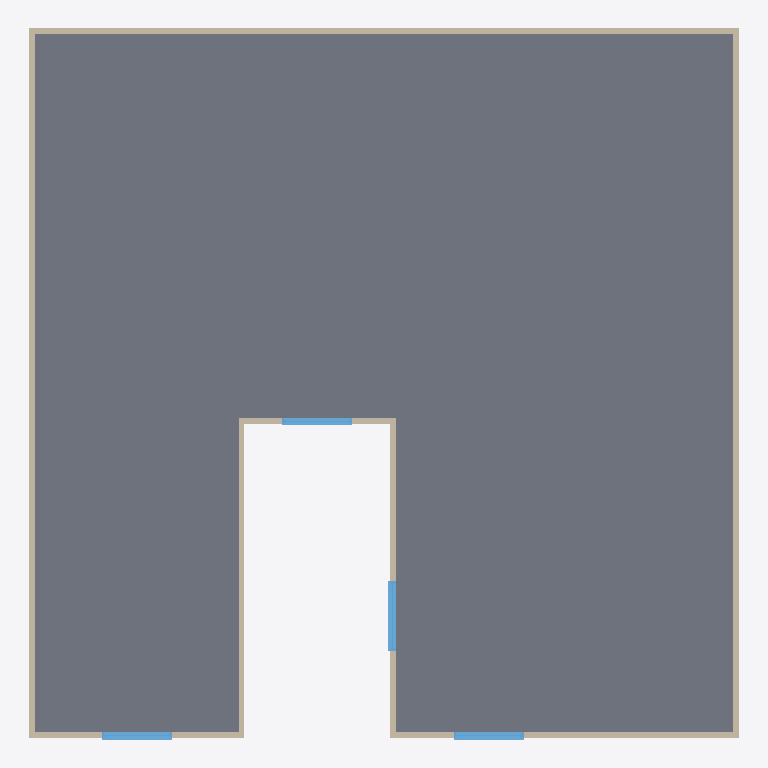
Plan cut of the same IFC building model at storey 'Nível 3' (level 6.00 m, cut at 7.40 m), seen from above with north up, elements coloured by IFC class: 8 walls (beige), 4 windows (light blue), 1 slab (grey). Cut surfaces are drawn darker.
Extent 12.2 m × 12.2 m × 9.1 m (x, y, z). Storeys (4): Nível 1 at 0.00 m; Nível 2 at 3.00 m; Nível 3 at 6.00 m; Nível 4 at 9.00 m. Elements (40): 24 IfcWall, 12 IfcWindow, 4 IfcSlab.

HEADER;
FILE_DESCRIPTION(('ViewDefinition [ReferenceView_V1.2]','RevitIdentifiers [ContentGUID: 720d9a7e-0764-4012-b374-49a1393a11d2, VersionGUID: 303aba3d-55db-4634-b90c-e0b83c47fda2, NumberOfSaves: 37]','CoordinateReference [CoordinateBase: Coordenadas compartilhadas, ProjectSite: Default Site]'),'2;1');
FILE_NAME('big recess.ifc','2024-11-14T10:20:58-03:00',(''),(''),'ODA SDAI 24.12','Autodesk Revit 25.2.0.38 (PTB) - IFC 25.2.0.38','');
FILE_SCHEMA(('IFC4'));
ENDSEC;
DATA;
#27=IFCPROJECT('1o3Pf_1sH04hDqIQ76nUuY',#18,'000',$,$,'Template','Executivo',(#22),#1874);
#50=IFCSITE('1o3Pf_1sH04hDqIQ76nUuW',#18,'Default',$,$,#49,$,$,.ELEMENT.,(1,17,21,971254),(103,50,59,939575),0.0,$,$);
#32=IFCBUILDING('1o3Pf_1sH04hDqIQ76nUuZ',#18,'Base',$,$,#30,$,'Base',.ELEMENT.,$,$,#31);
#35=IFCBUILDINGSTOREY('1vK3KfqgSHqv5Y0026FnIY',#18,'Nível 1',$,'Nível:SetaPreenchida',#34,$,'Nível 1',.ELEMENT.,0.0);
#39=IFCBUILDINGSTOREY('14lOI8vZuHqv6B0026Fnc4',#18,'Nível 2',$,'Nível:SetaPreenchida',#38,$,'Nível 2',.ELEMENT.,2.9999999999999996);
#43=IFCBUILDINGSTOREY('2yrIoyurn0lPXgxy2$CNkE',#18,'Nível 3',$,'Nível:SetaPreenchida',#42,$,'Nível 3',.ELEMENT.,6.000000000000001);
#47=IFCBUILDINGSTOREY('2yrIoyurn0lPXgxy2$CNl7',#18,'Nível 4',$,'Nível:SetaPreenchida',#46,$,'Nível 4',.ELEMENT.,9.000000000000002);
#1619=IFCSLAB('0mEhezLTj6DBaCuBWyJo8O',#18,'Piso:Generic:581562',$,'Piso:Generic',#1606,#1618,'581562',.FLOOR.);
#1225=IFCWALL('0mEhezLTj6DBaCuBWyJo8F',#18,'Parede básica:Generic100:581549',$,'Parede básica:Generic100',#1185,#1224,'581549',.NOTDEFINED.);
#1175=IFCWALL('0mEhezLTj6DBaCuBWyJo8E',#18,'Parede básica:Generic100:581548',$,'Parede básica:Generic100',#1135,#1174,'581548',.NOTDEFINED.);
#1330=IFCWALL('0mEhezLTj6DBaCuBWyJo8D',#18,'Parede básica:Generic100:581551',$,'Parede básica:Generic100',#1290,#1329,'581551',.NOTDEFINED.);
#1280=IFCWALL('0mEhezLTj6DBaCuBWyJo8C',#18,'Parede básica:Generic100:581550',$,'Parede básica:Generic100',#1235,#1279,'581550',.NOTDEFINED.);
#1381=IFCWALL('0mEhezLTj6DBaCuBWyJo8I',#18,'Parede básica:Generic100:581552',$,'Parede básica:Generic100',#1340,#1380,'581552',.NOTDEFINED.);
#1488=IFCWALL('0mEhezLTj6DBaCuBWyJo8G',#18,'Parede básica:Generic100:581554',$,'Parede básica:Generic100',#1445,#1487,'581554',.NOTDEFINED.);
#1541=IFCWALL('0mEhezLTj6DBaCuBWyJo8H',#18,'Parede básica:Generic100:581555',$,'Parede básica:Generic100',#1498,#1540,'581555',.NOTDEFINED.);
#1555=IFCWINDOW('0mEhezLTj6DBaCuBWyJo8M',#18,'Instance-Window-Fixed:Default:581556',$,'Instance-Window-Fixed:Default',#1857,#1551,'581556',1.2000000000000002,1.1999999999999995,.WINDOW.,.NOTDEFINED.,$);
#1583=IFCWINDOW('0mEhezLTj6DBaCuBWyJo8K',#18,'Instance-Window-Fixed:Default:581558',$,'Instance-Window-Fixed:Default',#1872,#1579,'581558',1.2000000000000002,1.2000000000000044,.WINDOW.,.NOTDEFINED.,$);
#1597=IFCWINDOW('0mEhezLTj6DBaCuBWyJo8L',#18,'Instance-Window-Fixed:Default:581559',$,'Instance-Window-Fixed:Default',#1827,#1593,'581559',1.2000000000000002,1.2000000000000044,.WINDOW.,.NOTDEFINED.,$);
#1435=IFCWALL('0mEhezLTj6DBaCuBWyJo8J',#18,'Parede básica:Generic100:581553',$,'Parede básica:Generic100',#1391,#1434,'581553',.NOTDEFINED.);
#1569=IFCWINDOW('0mEhezLTj6DBaCuBWyJo8N',#18,'Instance-Window-Fixed:Default:581557',$,'Instance-Window-Fixed:Default',#1842,#1565,'581557',1.2000000000000002,1.2000000000000044,.WINDOW.,.NOTDEFINED.,$);
ENDSEC;
